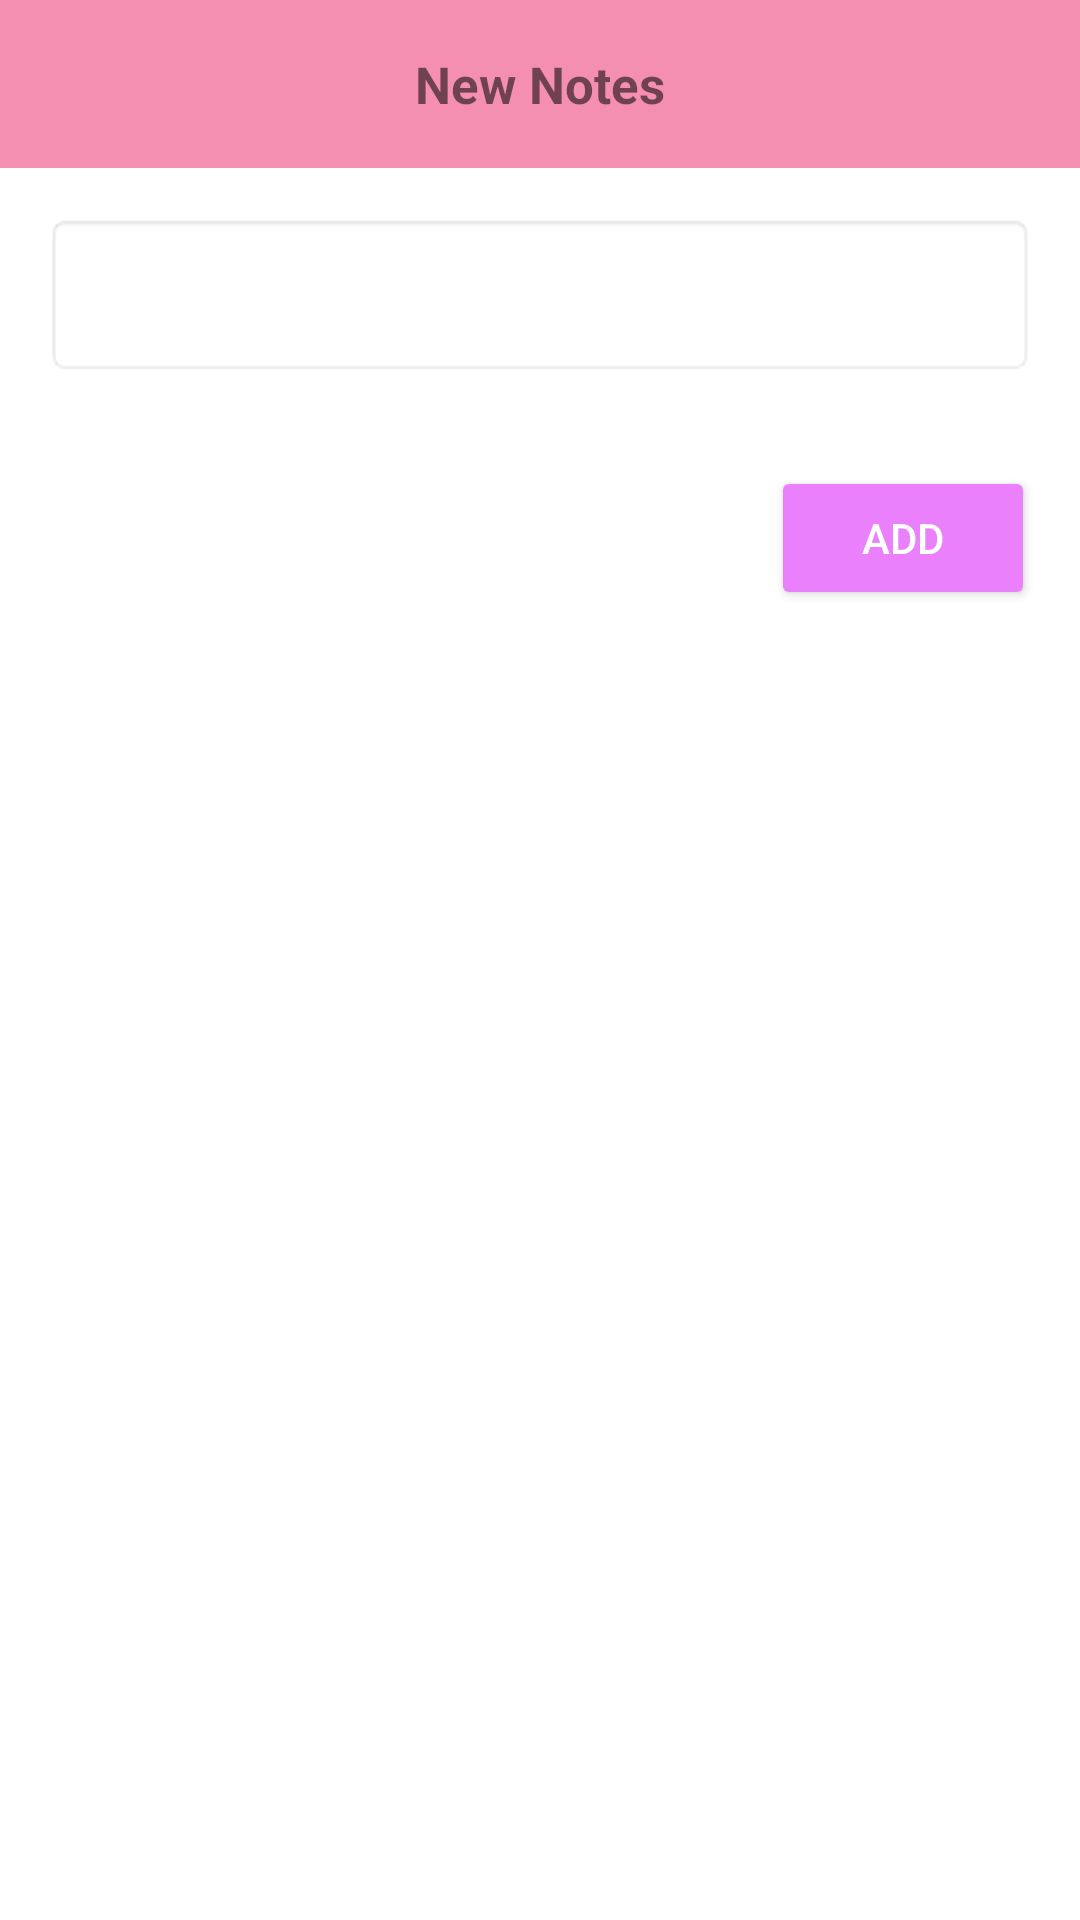

Reconstruct the res/layout file that produces this screen, plus the resources it refers to.
<!-- AndroidManifest.xml: application theme Theme.FirebaseCrudProject -->
<!-- res/layout/dialog_add.xml -->
<?xml version="1.0" encoding="utf-8"?>
<LinearLayout xmlns:android="http://schemas.android.com/apk/res/android"
    android:layout_width="match_parent"
    android:layout_height="wrap_content"
    android:layout_gravity="center"
    android:layout_marginHorizontal="20dp"
    android:elevation="15dp"
    android:background="@color/white"

    android:orientation="vertical">

    <RelativeLayout
        android:layout_width="match_parent"
        android:layout_height="?actionBarSize"
        android:background="#F48FB1">

        <TextView
            android:id="@+id/textViewId"
            android:layout_width="match_parent"
            android:gravity="center"
            android:layout_height="wrap_content"
            android:layout_centerInParent="true"

            android:text="New Notes"
            android:textSize="17sp"
            android:textStyle="bold">


        </TextView>

        <ImageButton
            android:id="@+id/imageButtonId"
            android:layout_width="wrap_content"
            android:layout_height="match_parent"
            android:layout_alignParentEnd="true"
            android:layout_alignParentRight="true"
            android:background="@android:color/transparent"
            android:padding="15dp"
            android:src="@drawable/ic_action_close"
            android:tint="@android:color/white">


        </ImageButton>


    </RelativeLayout>

    <EditText
        android:id="@+id/editTextId"
        android:background="@android:drawable/editbox_background_normal"
        android:layout_width="match_parent"
        android:layout_height="wrap_content"
        android:layout_margin="15dp"
        android:padding="15dp">


    </EditText>

    <Button
        android:id="@+id/addButton"
        android:layout_width="wrap_content"
        android:layout_height="wrap_content"

        android:layout_gravity="end"
        android:layout_margin="15dp"
        android:backgroundTint="#EA80FC"


        android:text="Add"
        android:textColor="@android:color/white">


    </Button>

</LinearLayout>
<!-- resources referenced by this layout -->
<resources>
  <style name="Theme.FirebaseCrudProject" parent="Theme.MaterialComponents.DayNight.DarkActionBar">
          
          <item name="colorPrimary">@color/purple_500</item>
          <item name="colorPrimaryVariant">@color/purple_700</item>
          <item name="colorOnPrimary">@color/white</item>
          
          <item name="colorSecondary">@color/teal_200</item>
          <item name="colorSecondaryVariant">@color/teal_700</item>
          <item name="colorOnSecondary">@color/black</item>
          
          <item name="android:statusBarColor" tools:targetApi="l">?attr/colorPrimaryVariant</item>
          
      </style>
  <!-- not gathered from this repository: default colours our renderer supplied (Android Studio template values) -->
  <color name="purple_500">#FF6200EE</color>
  <color name="purple_700">#FF3700B3</color>
  <color name="teal_200">#FF03DAC5</color>
  <color name="teal_700">#FF018786</color>
  <color name="black">#FF000000</color>
  <color name="white">#FFFFFFFF</color>
</resources>
